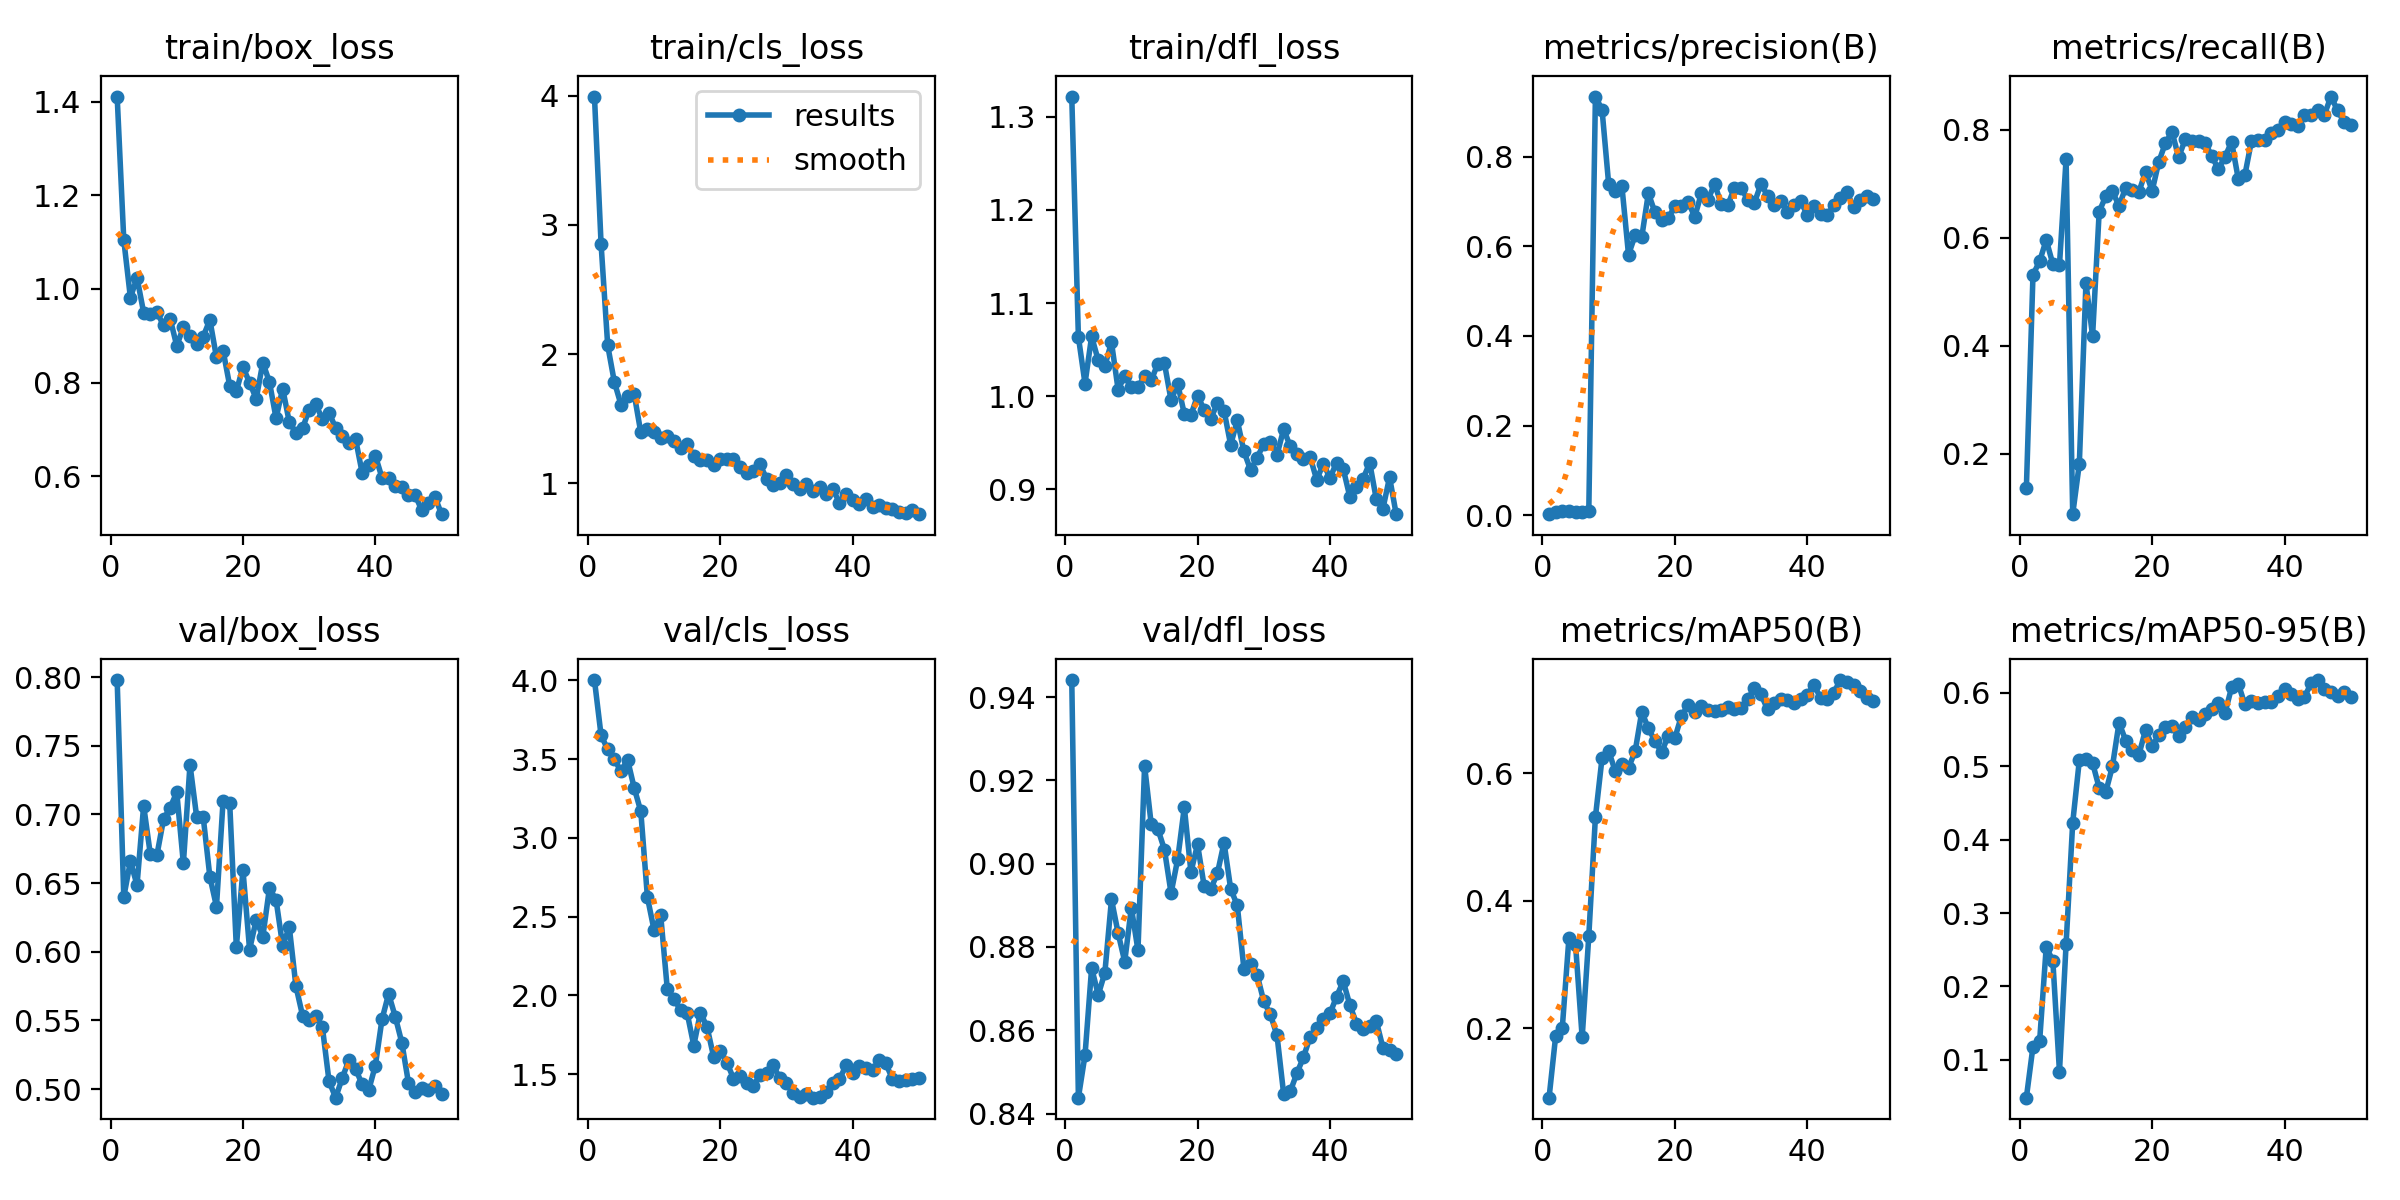

Values plotted in this chart, from the file beside it:
epoch, time, train/box_loss, train/cls_loss, train/dfl_loss, metrics/precision(B), metrics/recall(B), metrics/mAP50(B), metrics/mAP50-95(B), val/box_loss, val/cls_loss, val/dfl_loss, lr/pg0, lr/pg1, lr/pg2
1, 52.01, 1.411, 3.993, 1.322, 0.00235, 0.1361, 0.09132, 0.04851, 0.7979, 4.002, 0.9441, 0.0001143, 0.0001143, 0.0001143
2, 105, 1.104, 2.851, 1.064, 0.0077, 0.5316, 0.1883, 0.1182, 0.6399, 3.65, 0.8438, 0.0002381, 0.0002381, 0.0002381
3, 131.3, 0.9813, 2.067, 1.014, 0.00858, 0.5561, 0.2011, 0.1251, 0.6659, 3.563, 0.854, 0.0003568, 0.0003568, 0.0003568
4, 158, 1.024, 1.785, 1.064, 0.01052, 0.5958, 0.3416, 0.254, 0.6487, 3.501, 0.875, 0.0004704, 0.0004704, 0.0004704
5, 184.5, 0.9495, 1.609, 1.038, 0.0077, 0.5512, 0.3314, 0.2348, 0.7064, 3.422, 0.8685, 0.000579, 0.000579, 0.000579
6, 210.9, 0.9466, 1.672, 1.033, 0.00626, 0.5493, 0.1857, 0.08394, 0.6713, 3.497, 0.8738, 0.0006824, 0.0006824, 0.0006824
7, 237.7, 0.9502, 1.689, 1.058, 0.0089, 0.7454, 0.3447, 0.2576, 0.6704, 3.317, 0.8914, 0.0007807, 0.0007807, 0.0007807
8, 264, 0.9225, 1.393, 1.007, 0.9338, 0.08844, 0.5313, 0.4231, 0.6964, 3.168, 0.8833, 0.000874, 0.000874, 0.000874
9, 290.7, 0.9367, 1.417, 1.022, 0.9048, 0.1817, 0.6237, 0.5081, 0.705, 2.623, 0.8765, 0.0009621, 0.0009621, 0.0009621
10, 317, 0.8785, 1.397, 1.01, 0.7392, 0.5161, 0.635, 0.5097, 0.7162, 2.414, 0.8895, 0.001045, 0.001045, 0.001045
11, 343.8, 0.9182, 1.351, 1.01, 0.7235, 0.4179, 0.6033, 0.5047, 0.6644, 2.51, 0.8792, 0.001123, 0.001123, 0.001123
12, 371.4, 0.8987, 1.368, 1.022, 0.7344, 0.6483, 0.6141, 0.4705, 0.7363, 2.04, 0.9235, 0.001118, 0.001118, 0.001118
13, 399.2, 0.8826, 1.325, 1.017, 0.5811, 0.6766, 0.6087, 0.4652, 0.6985, 1.979, 0.9095, 0.001089, 0.001089, 0.001089
14, 427, 0.8982, 1.275, 1.035, 0.6245, 0.6857, 0.6343, 0.5, 0.6979, 1.906, 0.9083, 0.001061, 0.001061, 0.001061
15, 454.7, 0.9341, 1.302, 1.035, 0.6202, 0.6588, 0.6963, 0.5595, 0.6548, 1.888, 0.9034, 0.001033, 0.001033, 0.001033
16, 482.6, 0.8539, 1.208, 0.9958, 0.7182, 0.6925, 0.6705, 0.5351, 0.6329, 1.681, 0.8929, 0.001005, 0.001005, 0.001005
17, 510.4, 0.8683, 1.182, 1.013, 0.6753, 0.6884, 0.6505, 0.5225, 0.7101, 1.89, 0.9011, 0.0009763, 0.0009763, 0.0009763
18, 538.2, 0.7931, 1.178, 0.981, 0.6586, 0.6846, 0.6331, 0.5158, 0.708, 1.8, 0.9136, 0.000948, 0.000948, 0.000948
19, 565.9, 0.7814, 1.137, 0.9799, 0.6623, 0.7218, 0.6586, 0.5496, 0.6034, 1.61, 0.898, 0.0009197, 0.0009197, 0.0009197
20, 593.8, 0.8331, 1.189, 1.001, 0.6897, 0.6866, 0.6553, 0.5275, 0.6596, 1.646, 0.9046, 0.0008914, 0.0008914, 0.0008914
21, 621.7, 0.7999, 1.188, 0.9855, 0.6906, 0.7401, 0.6903, 0.542, 0.6016, 1.573, 0.8946, 0.0008631, 0.0008631, 0.0008631
22, 649.4, 0.7655, 1.185, 0.9761, 0.6995, 0.775, 0.7063, 0.5536, 0.6232, 1.472, 0.8939, 0.0008348, 0.0008348, 0.0008348
23, 677.7, 0.8425, 1.128, 0.9925, 0.6655, 0.7955, 0.6962, 0.5553, 0.611, 1.49, 0.8977, 0.0008065, 0.0008065, 0.0008065
24, 705.5, 0.8013, 1.079, 0.9846, 0.7177, 0.7488, 0.7051, 0.5407, 0.6464, 1.442, 0.9051, 0.0007782, 0.0007782, 0.0007782
25, 733.3, 0.724, 1.097, 0.9479, 0.7032, 0.7819, 0.7, 0.5542, 0.6378, 1.427, 0.894, 0.0007499, 0.0007499, 0.0007499
26, 761, 0.7874, 1.145, 0.9742, 0.7391, 0.7795, 0.6971, 0.5676, 0.6043, 1.492, 0.89, 0.0007216, 0.0007216, 0.0007216
27, 788.9, 0.7154, 1.035, 0.941, 0.694, 0.7782, 0.6989, 0.5632, 0.618, 1.506, 0.8748, 0.0006934, 0.0006934, 0.0006934
28, 816.8, 0.6928, 0.9827, 0.9211, 0.6915, 0.7758, 0.7034, 0.5707, 0.5749, 1.556, 0.8759, 0.0006651, 0.0006651, 0.0006651
29, 844.5, 0.7024, 1.004, 0.9339, 0.7304, 0.7507, 0.7008, 0.5775, 0.5535, 1.472, 0.8733, 0.0006368, 0.0006368, 0.0006368
30, 872.4, 0.7425, 1.066, 0.9492, 0.7302, 0.7267, 0.7029, 0.5864, 0.5505, 1.442, 0.8669, 0.0006085, 0.0006085, 0.0006085
31, 899.9, 0.7534, 0.9974, 0.9514, 0.7037, 0.7496, 0.7159, 0.5725, 0.5534, 1.382, 0.8638, 0.0005802, 0.0005802, 0.0005802
32, 927.9, 0.7224, 0.9541, 0.9372, 0.6963, 0.777, 0.7336, 0.6075, 0.5449, 1.353, 0.8588, 0.0005519, 0.0005519, 0.0005519
33, 955.5, 0.7361, 0.9976, 0.9646, 0.7385, 0.7092, 0.7238, 0.6126, 0.5057, 1.372, 0.8448, 0.0005236, 0.0005236, 0.0005236
34, 983.3, 0.703, 0.9421, 0.9464, 0.7131, 0.7155, 0.7003, 0.5843, 0.4937, 1.35, 0.8453, 0.0004953, 0.0004953, 0.0004953
35, 1011, 0.6855, 0.973, 0.9385, 0.6911, 0.7789, 0.7103, 0.5893, 0.508, 1.351, 0.8497, 0.000467, 0.000467, 0.000467
36, 1056, 0.6712, 0.9128, 0.9322, 0.7019, 0.7805, 0.7168, 0.5868, 0.5212, 1.383, 0.8536, 0.0004387, 0.0004387, 0.0004387
37, 1119, 0.6801, 0.955, 0.9349, 0.6769, 0.7798, 0.7144, 0.5878, 0.5149, 1.441, 0.8584, 0.0004104, 0.0004104, 0.0004104
38, 1181, 0.6078, 0.8487, 0.9103, 0.6922, 0.7943, 0.71, 0.5871, 0.5034, 1.466, 0.8605, 0.0003821, 0.0003821, 0.0003821
39, 1243, 0.6244, 0.9126, 0.9278, 0.6999, 0.8, 0.7164, 0.5957, 0.4993, 1.555, 0.8628, 0.0003538, 0.0003538, 0.0003538
40, 1306, 0.6439, 0.8673, 0.9122, 0.6701, 0.8138, 0.7227, 0.6052, 0.5171, 1.506, 0.864, 0.0003255, 0.0003255, 0.0003255
41, 1367, 0.5969, 0.8427, 0.9289, 0.6892, 0.8108, 0.7389, 0.5985, 0.5507, 1.552, 0.8681, 0.0002972, 0.0002972, 0.0002972
42, 1428, 0.5956, 0.8762, 0.9222, 0.6716, 0.8058, 0.7184, 0.5916, 0.5693, 1.539, 0.8718, 0.0002689, 0.0002689, 0.0002689
43, 1489, 0.5791, 0.8158, 0.8921, 0.6687, 0.8265, 0.7169, 0.5941, 0.5528, 1.526, 0.8661, 0.0002406, 0.0002406, 0.0002406
44, 1546, 0.5763, 0.8294, 0.9025, 0.6912, 0.8269, 0.7266, 0.6132, 0.5337, 1.586, 0.8616, 0.0002123, 0.0002123, 0.0002123
45, 1581, 0.5602, 0.8077, 0.9113, 0.7073, 0.8368, 0.7462, 0.6175, 0.5045, 1.568, 0.8603, 0.0001841, 0.0001841, 0.0001841
46, 1616, 0.5599, 0.8023, 0.9287, 0.7201, 0.8267, 0.7433, 0.6052, 0.4976, 1.47, 0.861, 0.0001558, 0.0001558, 0.0001558
47, 1650, 0.528, 0.7736, 0.8894, 0.6873, 0.861, 0.7388, 0.6019, 0.501, 1.455, 0.8622, 0.0001275, 0.0001275, 0.0001275
48, 1685, 0.5435, 0.7727, 0.8795, 0.7041, 0.8356, 0.7287, 0.5963, 0.4992, 1.463, 0.8558, 9.91726e-05, 9.91726e-05, 9.91726e-05
49, 1719, 0.5558, 0.7913, 0.9132, 0.7114, 0.8135, 0.7188, 0.6008, 0.5023, 1.468, 0.8553, 7.08784e-05, 7.08784e-05, 7.08784e-05
50, 1754, 0.5191, 0.7601, 0.8735, 0.7063, 0.8091, 0.7129, 0.595, 0.4967, 1.477, 0.8542, 4.25842e-05, 4.25842e-05, 4.25842e-05
